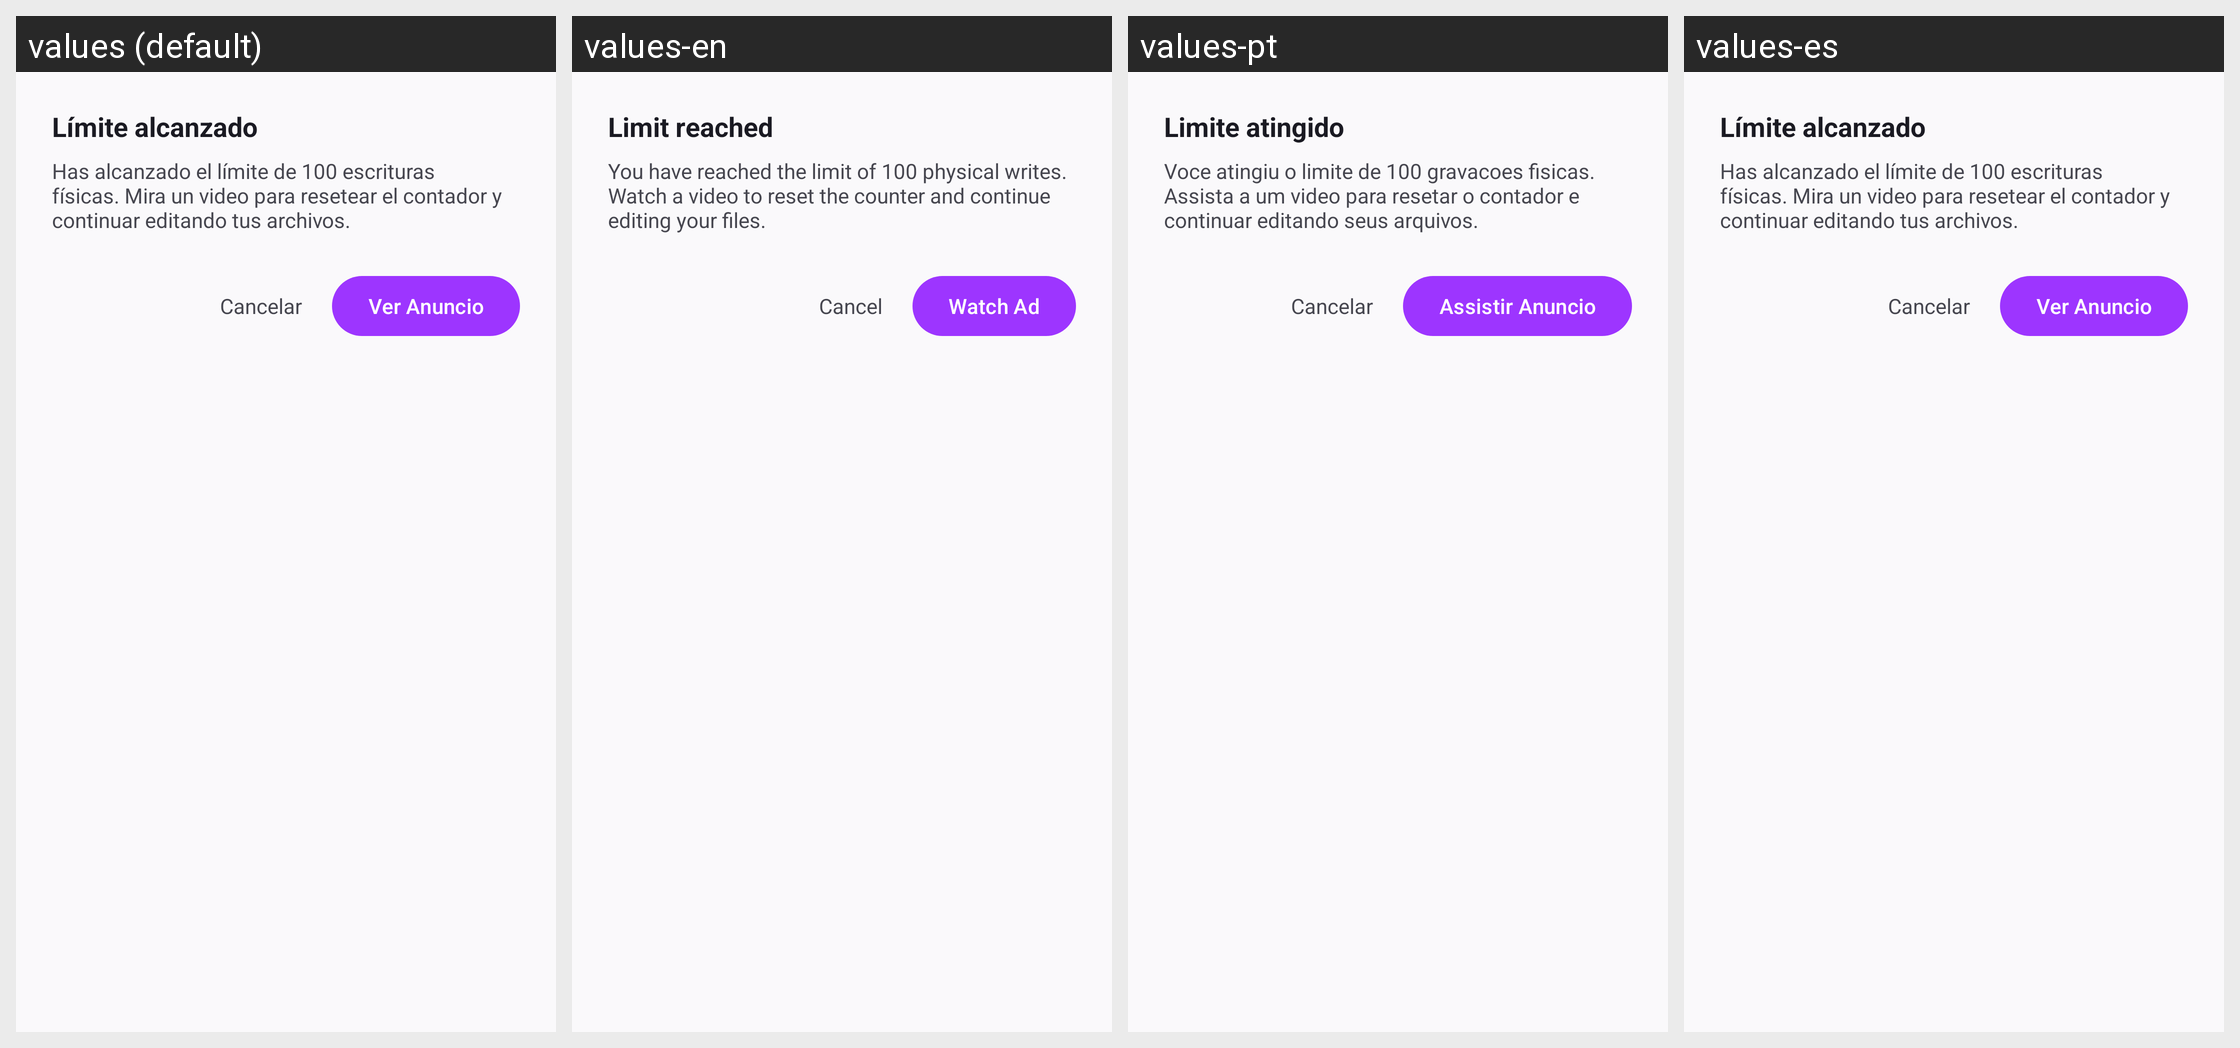

The same Android screen rendered under several of its app's locales, left to right. List the strings drawn on it with the default value and each locale's translation.
Android screen res/layout/dialog_limit_reached.xml rendered under 4 locales, left to right: values (default), values-en, values-pt, values-es. Device: Nexus 5 (rendered at 1080×1920; each locale shown at half size, 540×960, under a caption strip naming it); theme Theme.BeatOhm.
Strings drawn on this screen, with the default value and each locale's value (text and hints the layout hard-codes, and strings that could not be matched under every locale, appear in the picture but are not listed):

dialog_limit_reached_title
  values: Límite alcanzado
  values-en: Limit reached
  values-pt: Limite atingido
  values-es: Límite alcanzado

dialog_limit_reached_message
  values: Has alcanzado el límite de 100 escrituras físicas. Mira un video para resetear el contador y continuar editando tus archivos.
  values-en: You have reached the limit of 100 physical writes. Watch a video to reset the counter and continue editing your files.
  values-pt: Voce atingiu o limite de 100 gravacoes fisicas. Assista a um video para resetar o contador e continuar editando seus arquivos.
  values-es: Has alcanzado el límite de 100 escrituras físicas. Mira un video para resetear el contador y continuar editando tus archivos.

dialog_limit_reached_cancel
  values: Cancelar
  values-en: Cancel
  values-pt: Cancelar
  values-es: Cancelar

dialog_limit_reached_watch_ad
  values: Ver Anuncio
  values-en: Watch Ad
  values-pt: Assistir Anuncio
  values-es: Ver Anuncio
